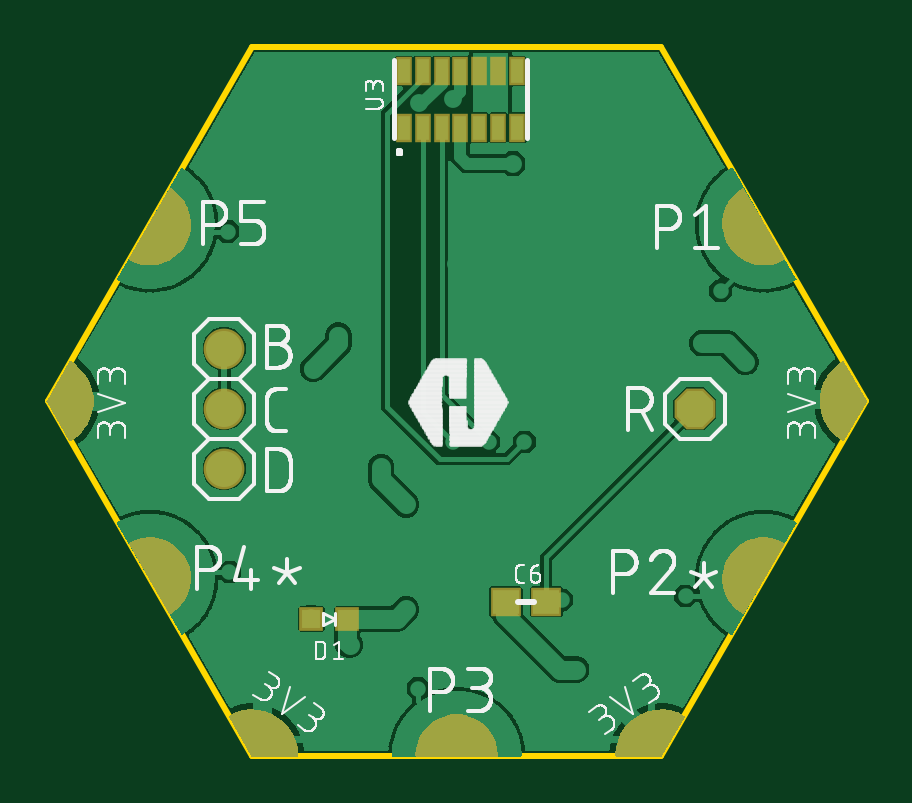
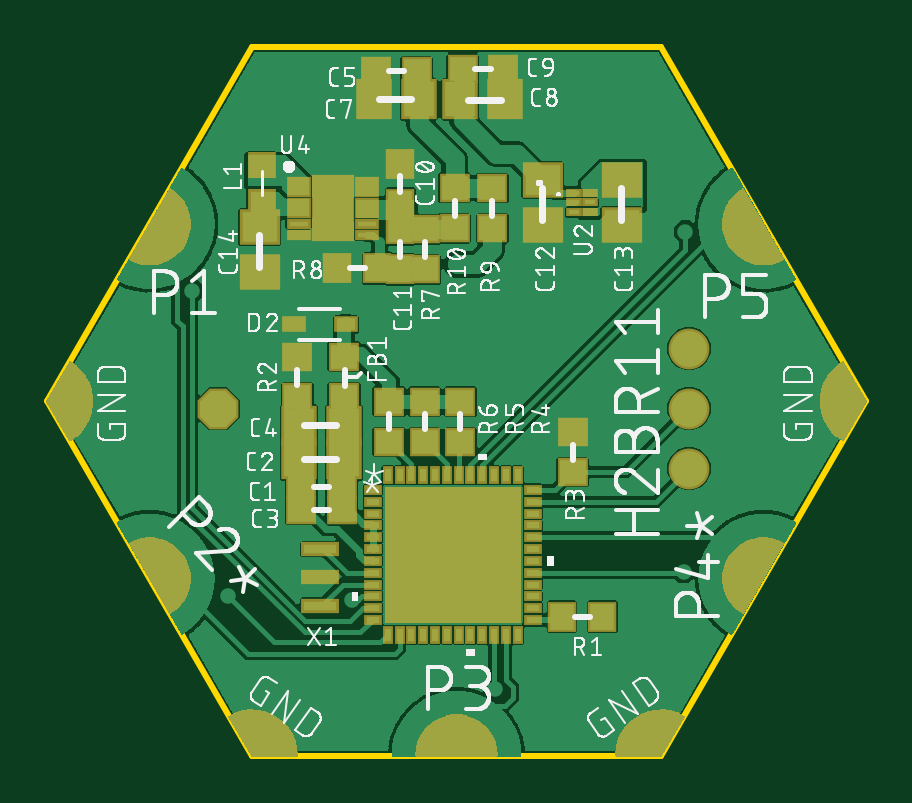
Circuit board: 9 layer files. Board 34.6 x 30.0 mm.
- bottom_copper: copper_bottom.gbr (130912 bytes)
- top_copper: copper_top.gbr (87804 bytes)
- outline: profile.gbr (279 bytes)
- bottom_silk: silkscreen_bottom.gbr (135028 bytes)
- top_silk: silkscreen_top.gbr (100097 bytes)
- bottom_mask: soldermask_bottom.gbr (18761 bytes)
- top_mask: soldermask_top.gbr (16483 bytes)
- paste: solderpaste_bottom.gbr (12399 bytes)
- paste: solderpaste_top.gbr (568 bytes)

=== bottom_copper: copper_bottom.gbr (130912 bytes, source omitted) ===
=== top_copper: copper_top.gbr (87804 bytes, source omitted) ===
=== outline: profile.gbr ===
G04 EAGLE Gerber RS-274X export*
G75*
%MOMM*%
%FSLAX34Y34*%
%LPD*%
%IN*%
%IPPOS*%
%AMOC8*
5,1,8,0,0,1.08239X$1,22.5*%
G01*
%ADD10C,0.254000*%


D10*
X-172406Y150019D02*
X-85806Y19D01*
X87394Y19D01*
X173994Y150019D01*
X87394Y300019D01*
X-85806Y300019D01*
X-172406Y150019D01*
M02*

=== bottom_silk: silkscreen_bottom.gbr (135028 bytes, source omitted) ===
=== top_silk: silkscreen_top.gbr (100097 bytes, source omitted) ===
=== bottom_mask: soldermask_bottom.gbr (18761 bytes, source omitted) ===
=== top_mask: soldermask_top.gbr (16483 bytes, source omitted) ===
=== paste: solderpaste_bottom.gbr (12399 bytes, source omitted) ===
=== paste: solderpaste_top.gbr ===
G04 EAGLE Gerber RS-274X export*
G75*
%MOMM*%
%FSLAX34Y34*%
%LPD*%
%INSolderpaste Top*%
%IPPOS*%
%AMOC8*
5,1,8,0,0,1.08239X$1,22.5*%
G01*
%ADD10R,0.800000X0.800000*%
%ADD11R,1.100000X1.000000*%
%ADD12R,0.500000X1.000000*%


D10*
X-60681Y57944D03*
X-45681Y57944D03*
D11*
X38663Y65088D03*
X21663Y65088D03*
D12*
X-21619Y265813D03*
X-13619Y265813D03*
X-5619Y265813D03*
X2381Y265813D03*
X10381Y265813D03*
X18381Y265813D03*
X26381Y265813D03*
X26381Y289813D03*
X18381Y289813D03*
X10381Y289813D03*
X2381Y289813D03*
X-5619Y289813D03*
X-13619Y289813D03*
X-21619Y289813D03*
M02*

